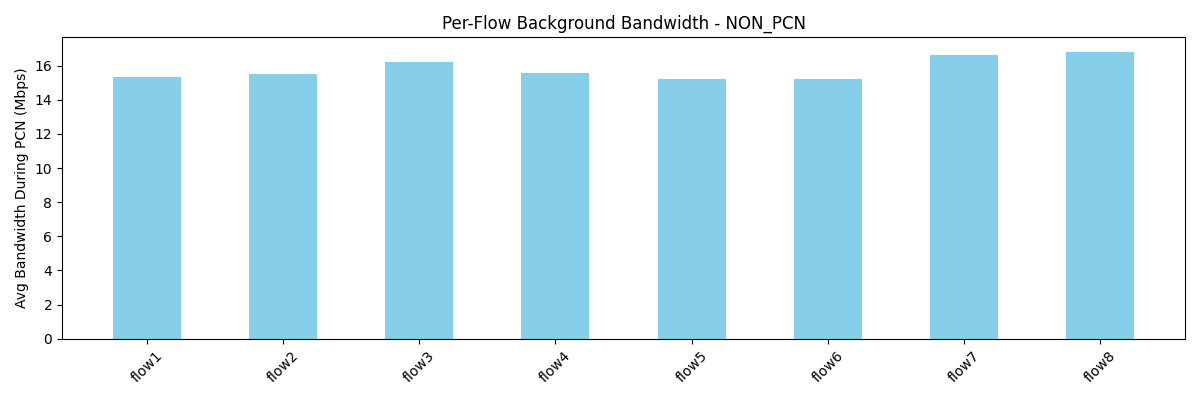

Source data for this figure (header and first rows):
flow, avg_bw_before, avg_bw_during, avg_bw_after
flow1, 22.72, 15.34, 18.4
flow2, 24.11, 15.49, 15.82
flow3, 19.88, 16.18, 17.29
flow4, 23.22, 15.55, 20.2
flow5, 20.07, 15.24, 20.48
flow6, 18.72, 15.19, 24.91
flow7, 26.16, 16.64, 19.19
flow8, 19.07, 16.81, 20.09
